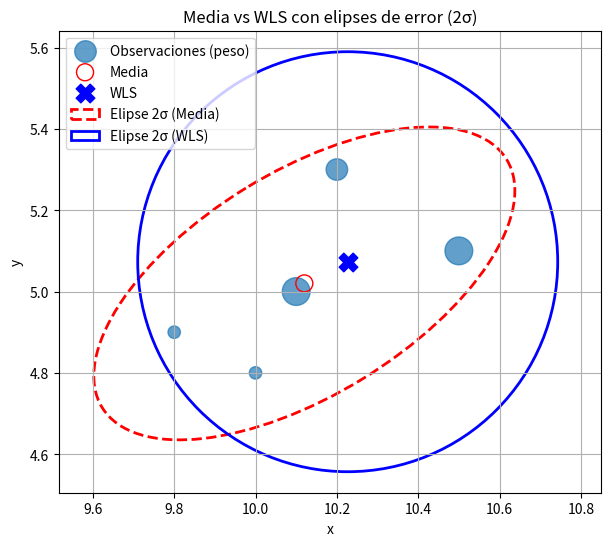

Source code (Python):
import numpy as np
import matplotlib.pyplot as plt
from matplotlib.patches import Ellipse

# --------------------------------
# Función para dibujar el elipse
# --------------------------------
def plot_error_ellipse(mean, cov, ax, n_sigma=2, **kwargs):
    # Autovalores y autovectores
    eigvals, eigvecs = np.linalg.eigh(cov)
    
    # Ordenar de mayor a menor
    order = eigvals.argsort()[::-1]
    eigvals = eigvals[order]
    eigvecs = eigvecs[:, order]

    # Ángulo del elipse
    angle = np.degrees(np.arctan2(eigvecs[1, 0], eigvecs[0, 0]))

    # Semiejes
    width, height = 2 * n_sigma * np.sqrt(eigvals)

    ellipse = Ellipse(
        xy=mean,
        width=width,
        height=height,
        angle=angle,
        fill=False,
        **kwargs
    )
    ax.add_patch(ellipse)

# --------------------------------
# Observaciones (n x 2)
# --------------------------------
X = np.array([
    [10.5, 5.1],
    [9.8, 4.9],
    [10.2, 5.3],
    [10.0, 4.8],
    [10.1, 5.0]
])

n, s = X.shape

# --------------------------------
# Media multivariada
# --------------------------------
mu_mean = np.mean(X, axis=0)
Sigma_mean = np.cov(X.T)

# --------------------------------
# Pesos
# --------------------------------
weights = np.array([5, 1, 3, 1, 5])
P = np.diag(np.repeat(weights, s))

# --------------------------------
# Formulación WLS
# --------------------------------
A = np.vstack([np.eye(s) for _ in range(n)])
l = X.reshape(-1, 1)

mu_wls = np.linalg.inv(A.T @ P @ A) @ A.T @ P @ l
mu_wls = mu_wls.flatten()

Sigma_wls = np.linalg.inv(A.T @ P @ A)

# --------------------------------
# Resultados
# --------------------------------
print("Media multivariada:")
print(mu_mean)
print("\nCovarianza (media):")
print(Sigma_mean)

print("\nEstimación WLS:")
print(mu_wls)
print("\nCovarianza (WLS):")
print(Sigma_wls)

# --------------------------------
# Gráfica
# --------------------------------
fig, ax = plt.subplots(figsize=(7, 6))

# Observaciones
ax.scatter(
    X[:, 0], X[:, 1],
    s=weights * 80,
    alpha=0.7,
    label="Observaciones (peso)"
)

# Media
ax.scatter(
    mu_mean[0], mu_mean[1],
    marker="o",
    s=150,
    facecolors="none",
    color="red",
    label="Media"
)

# WLS
ax.scatter(
    mu_wls[0], mu_wls[1],
    marker="X",
    s=180,
    color="blue",
    label="WLS"
)

# Elipses de error (2σ)
plot_error_ellipse(
    mu_mean, Sigma_mean, ax,
    n_sigma=2,
    edgecolor="red",
    linestyle="--",
    linewidth=2,
    label="Elipse 2σ (Media)"
)

plot_error_ellipse(
    mu_wls, Sigma_wls, ax,
    n_sigma=2,
    edgecolor="blue",
    linewidth=2,
    label="Elipse 2σ (WLS)"
)

ax.set_xlabel("x")
ax.set_ylabel("y")
ax.set_title("Media vs WLS con elipses de error (2σ)")
ax.legend()
ax.grid(True)
ax.axis("equal")

plt.show()
